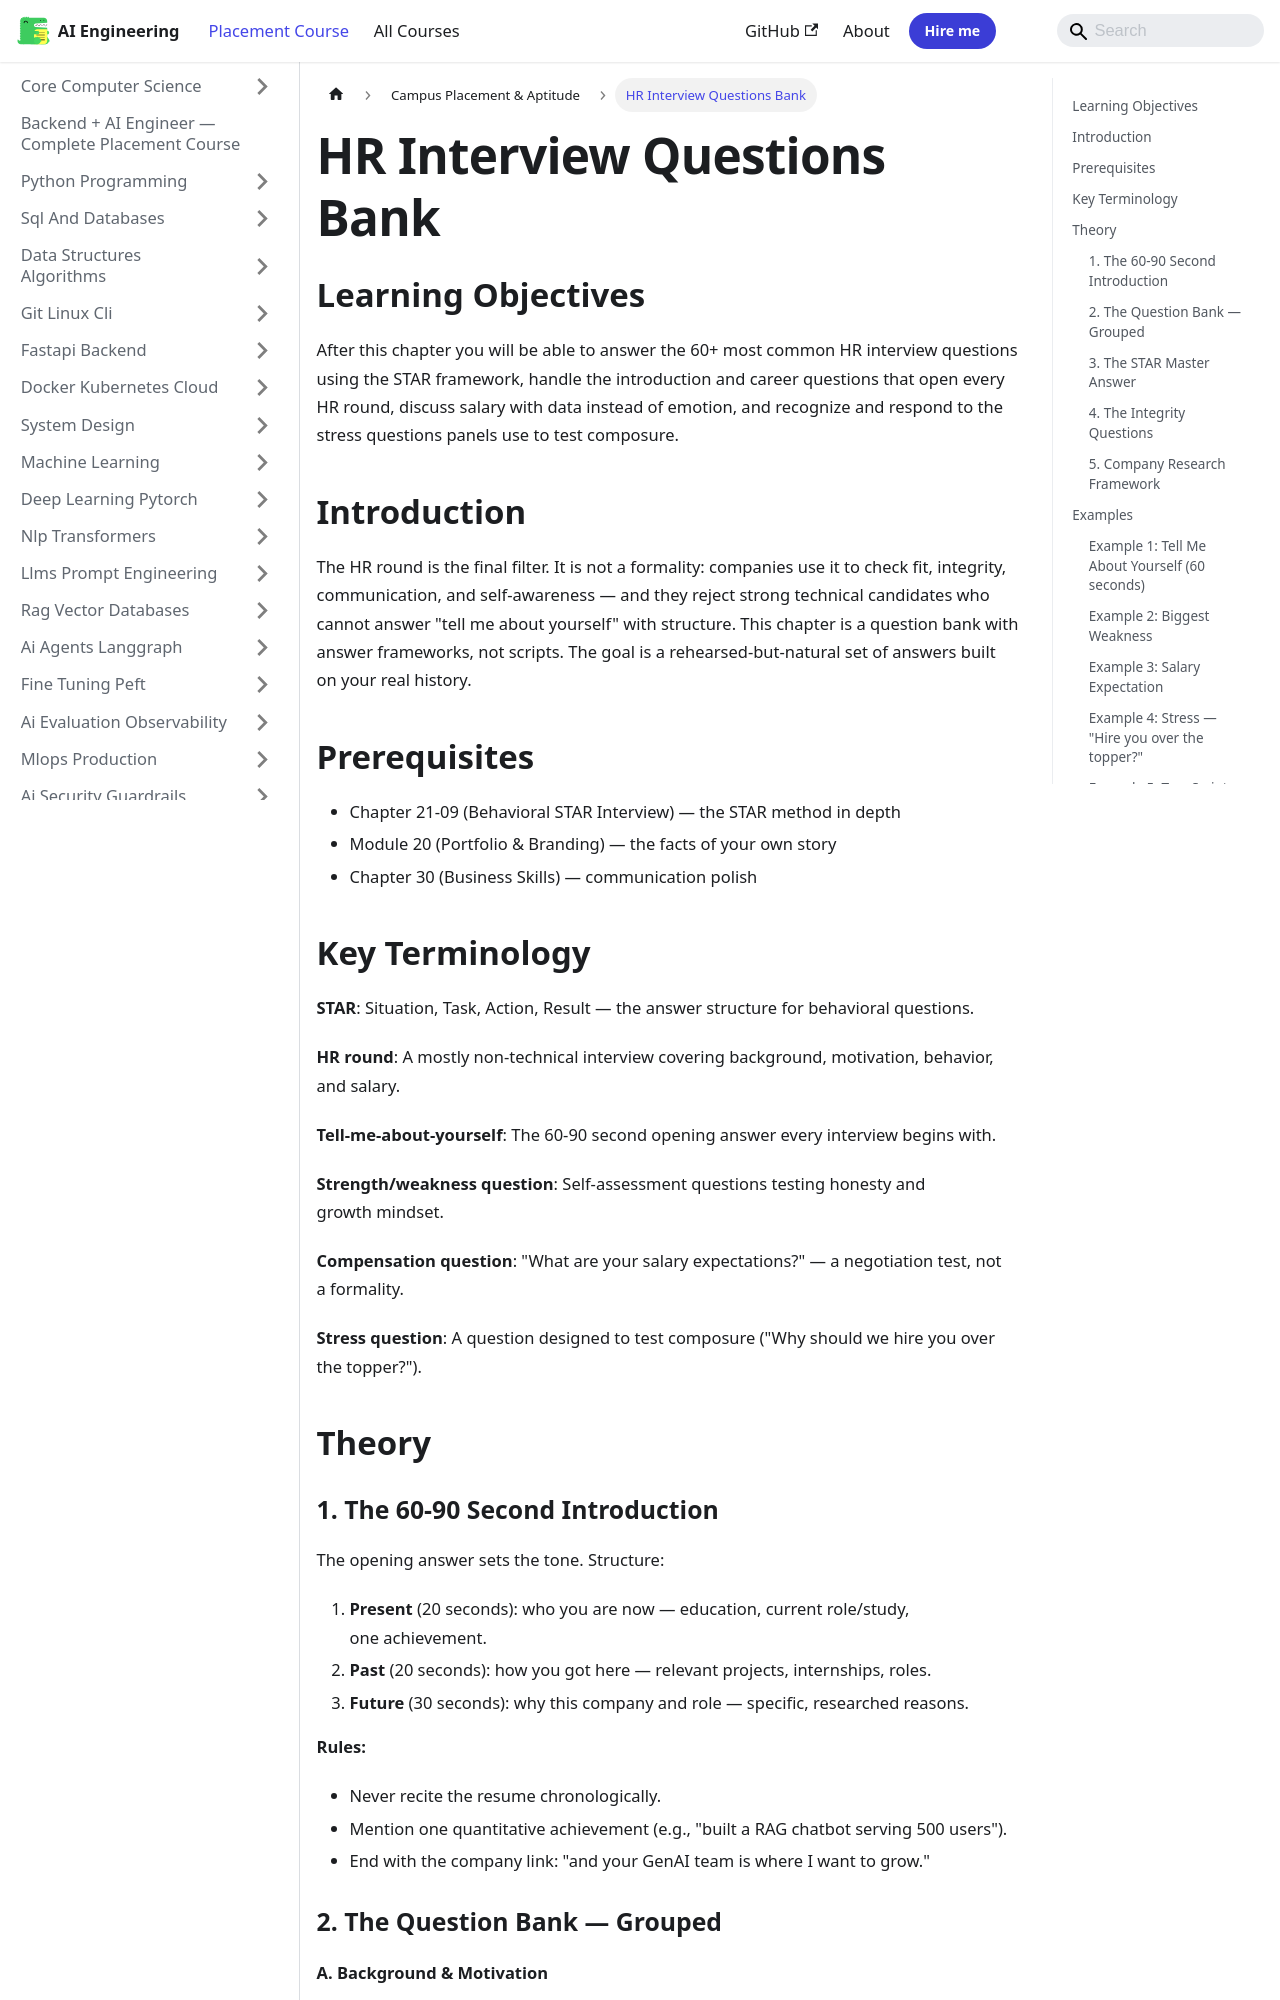

repository: Raushan666java/ai-engineering-journey · page: ai-engineering-placement/33-campus-placement/06-hr-interview-questions/index.html · generator: mkdocs

---
description: "After this chapter you will be able to answer the 60+ most common HR interview questions using the STAR framework, handle the introduction and career"
---

<!-- improved -->
<!-- Clear Language: Keep sentences under 50 words -->
# HR Interview Questions Bank

## Learning Objectives

After this chapter you will be able to answer the 60+ most common HR interview questions using the STAR framework, handle the introduction and career questions that open every HR round, discuss salary with data instead of emotion, and recognize and respond to the stress questions panels use to test composure.

## Introduction

The HR round is the final filter. It is not a formality: companies use it to check fit, integrity, communication, and self-awareness — and they reject strong technical candidates who cannot answer "tell me about yourself" with structure. This chapter is a question bank with answer frameworks, not scripts. The goal is a rehearsed-but-natural set of answers built on your real history.

## Prerequisites

- Chapter 21-09 (Behavioral STAR Interview) — the STAR method in depth
- Module 20 (Portfolio & Branding) — the facts of your own story
- Chapter 30 (Business Skills) — communication polish

## Key Terminology

**STAR**: Situation, Task, Action, Result — the answer structure for behavioral questions.

**HR round**: A mostly non-technical interview covering background, motivation, behavior, and salary.

**Tell-me-about-yourself**: The 60-90 second opening answer every interview begins with.

**Strength/weakness question**: Self-assessment questions testing honesty and growth mindset.

**Compensation question**: "What are your salary expectations?" — a negotiation test, not a formality.

**Stress question**: A question designed to test composure ("Why should we hire you over the topper?").

## Theory

### 1. The 60-90 Second Introduction

The opening answer sets the tone. Structure:

1. **Present** (20 seconds): who you are now — education, current role/study, one achievement.
2. **Past** (20 seconds): how you got here — relevant projects, internships, roles.
3. **Future** (30 seconds): why this company and role — specific, researched reasons.

**Rules:**
- Never recite the resume chronologically.
- Mention one quantitative achievement (e.g., "built a RAG chatbot serving 500 users").
- End with the company link: "and your GenAI team is where I want to grow."

### 2. The Question Bank — Grouped
